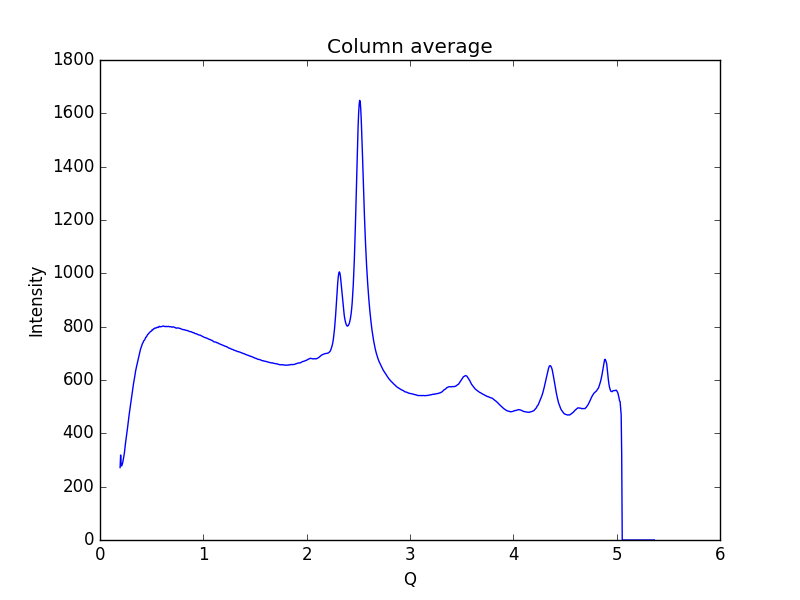

Source data for this figure (header and first rows):
0.19448614755544588, 271.566
0.1997, 318.8
0.2048, 279.1
0.21, 277.7
0.2152, 284.3
0.2204, 291
0.2255, 301.7
0.2307, 313.7
0.2359, 325.9
0.2411, 344.6
0.2462, 361.6
0.2514, 376.3
0.2566, 392.3
0.2618, 407.2
0.2669, 421.9
0.2721, 438.9
0.2773, 456.3
0.2825, 471
0.2876, 485.6
0.2928, 498.4
0.298, 513.9
0.3032, 529.2
0.3083, 542.4
0.3135, 555.7
0.3187, 570.7
0.3239, 585.2
0.329, 595.9
0.3342, 608.3
0.3394, 621.8
0.3446, 633.8
0.3497, 644.1
0.3549, 652.6
0.3601, 661.4
0.3653, 671.8
0.3704, 680.4
0.3756, 688.4
0.3808, 696.6
0.386, 705.9
0.3911, 714.1
0.3963, 720.2
0.4015, 725.8
0.4067, 733.4
0.4118, 737.8
0.417, 740.4
0.4222, 746.3
0.4274, 748.4
0.4325, 750.5
0.4377, 755.4
0.4429, 760.2
0.4481, 761
0.4532, 764.5
0.4584, 769
0.4636, 771.6
0.4688, 773.3
0.4739, 775.9
0.4791, 777.8
0.4843, 779.3
0.4895, 781.9
0.4946, 782.8
0.4998, 784.5
0.505, 788.2
... 939 more rows
